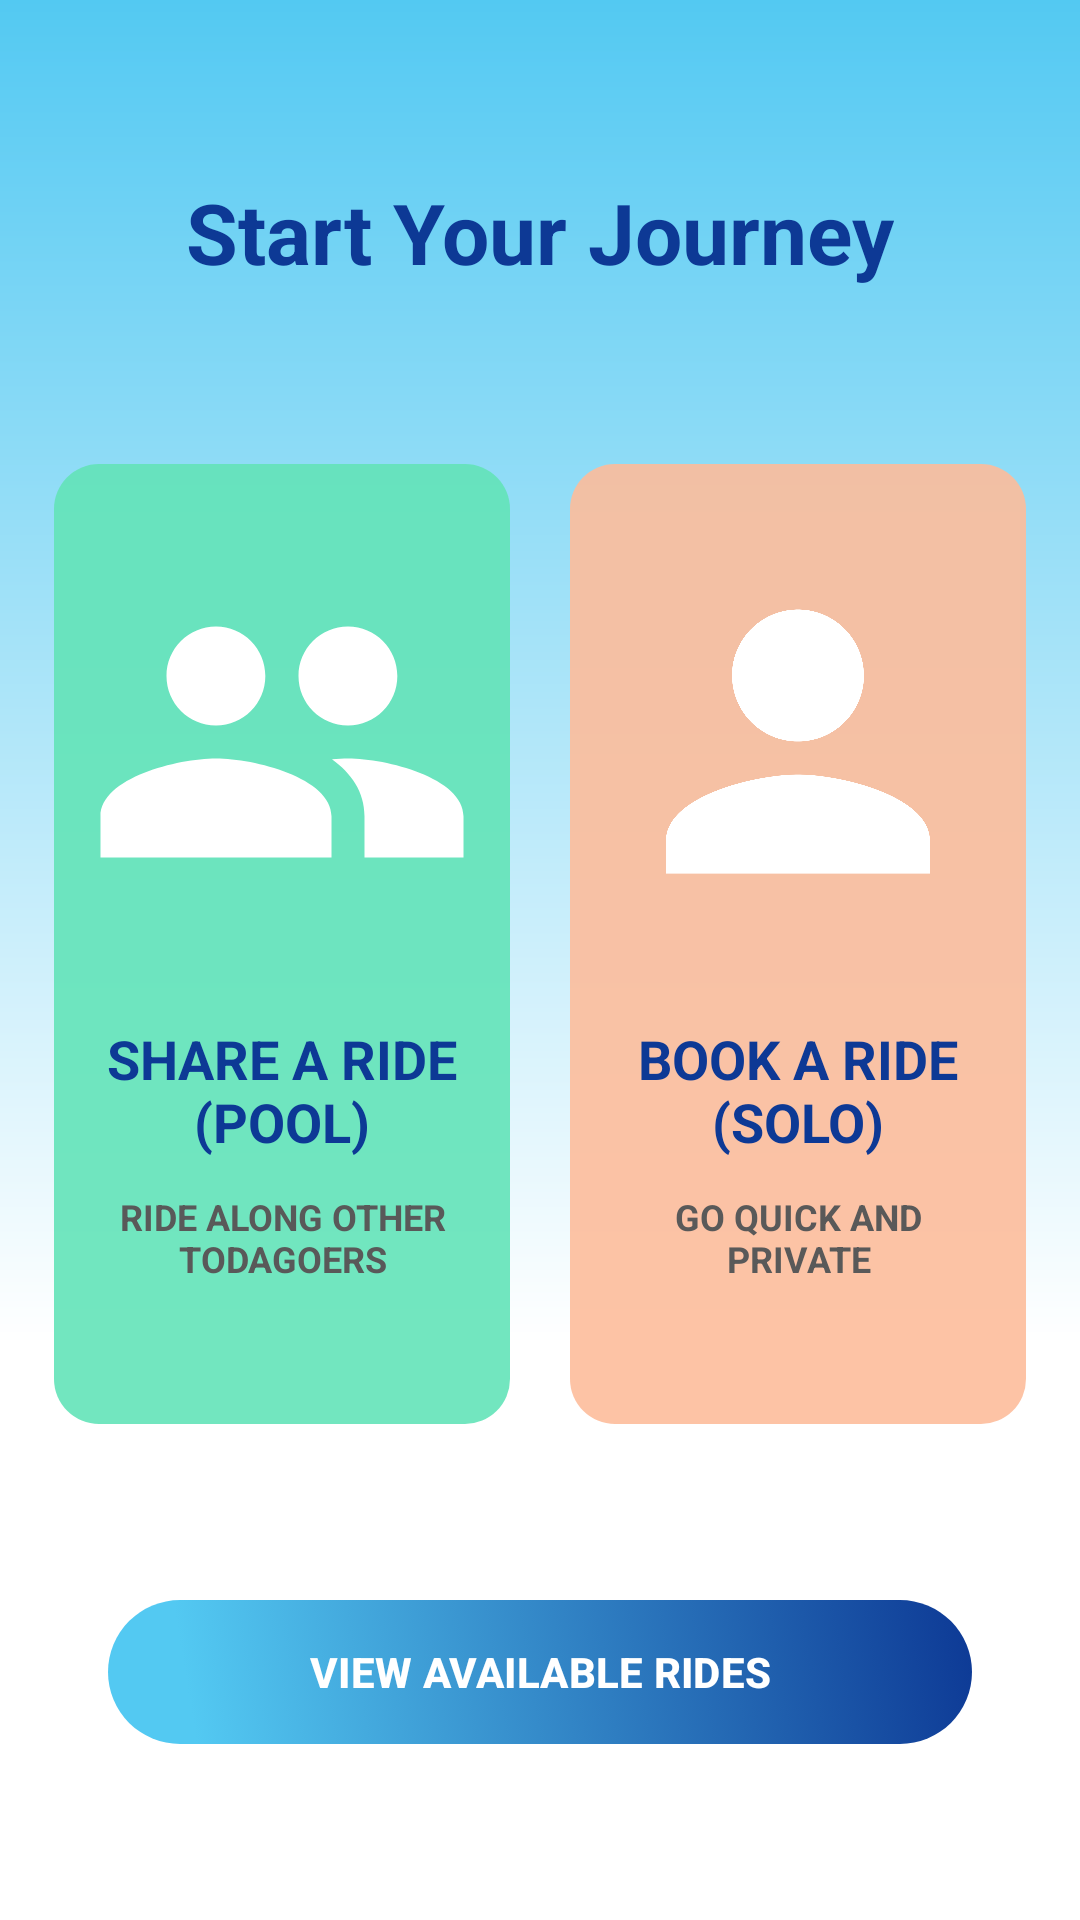

Here is an Android app screen rendered from its layout file. Give the layout XML and the strings, colors and styles it references.
<!-- AndroidManifest.xml: application theme Theme.TodaGo -->
<!-- res/layout/commuter.xml -->
<?xml version="1.0" encoding="utf-8"?>
<androidx.constraintlayout.widget.ConstraintLayout xmlns:android="http://schemas.android.com/apk/res/android"
    xmlns:app="http://schemas.android.com/apk/res-auto"
    xmlns:tools="http://schemas.android.com/tools"
    android:layout_width="match_parent"
    android:layout_height="match_parent"
    android:background="@drawable/background"
    tools:context=".ui.home.Commuter">

    <TextView
        android:id="@+id/welcome"
        android:layout_width="wrap_content"
        android:layout_height="wrap_content"
        android:text="@string/welcome"
        android:textColor="@color/blue_dark"
        android:textSize="28sp"
        android:textStyle="bold"
        app:layout_constraintBottom_toTopOf="@+id/book"
        app:layout_constraintEnd_toEndOf="parent"
        app:layout_constraintStart_toStartOf="parent"
        app:layout_constraintTop_toTopOf="parent" />

    <LinearLayout
        android:id="@+id/book"
        android:layout_width="0dp"
        android:layout_height="0dp"
        android:baselineAligned="false"
        android:orientation="horizontal"
        app:layout_constraintBottom_toTopOf="@+id/btn_view"
        app:layout_constraintEnd_toEndOf="parent"
        app:layout_constraintHeight_percent="0.5"
        app:layout_constraintStart_toStartOf="parent"
        app:layout_constraintTop_toBottomOf="@+id/welcome"
        app:layout_constraintWidth_percent="0.9">

        <androidx.constraintlayout.widget.ConstraintLayout
            android:id="@+id/ride_share"
            android:layout_width="0dp"
            android:layout_height="match_parent"
            android:layout_marginEnd="10dp"
            android:layout_weight="1"
            android:background="@drawable/box_cyan"
            android:padding="10dp">

            <ImageView
                android:id="@+id/share_image"
                android:layout_width="match_parent"
                android:layout_height="0dp"
                android:adjustViewBounds="true"
                android:clickable="false"
                android:contentDescription="@string/image"
                android:focusable="false"
                android:src="@drawable/share"
                app:layout_constraintEnd_toEndOf="parent"
                app:layout_constraintHeight_percent="0.55"
                app:layout_constraintStart_toStartOf="parent"
                app:layout_constraintTop_toTopOf="parent" />

            <TextView
                android:id="@+id/share_text"
                android:layout_width="match_parent"
                android:layout_height="0dp"
                android:clickable="false"
                android:focusable="false"
                android:gravity="center"
                android:text="@string/share_ride"
                android:textAllCaps="true"
                android:textColor="@color/blue_dark"
                android:textSize="18sp"
                android:textStyle="bold"
                app:layout_constraintBottom_toTopOf="@+id/share_desc"
                app:layout_constraintEnd_toEndOf="parent"
                app:layout_constraintStart_toStartOf="parent"
                app:layout_constraintTop_toBottomOf="@+id/share_image" />

            <TextView
                android:id="@+id/share_desc"
                android:layout_width="match_parent"
                android:layout_height="0dp"
                android:clickable="false"
                android:focusable="false"
                android:gravity="top|center"
                android:text="@string/ride_along"
                android:textAllCaps="true"
                android:textColor="@color/gray"
                android:textSize="12sp"
                android:textStyle="bold"
                app:layout_constraintBottom_toBottomOf="parent"
                app:layout_constraintEnd_toEndOf="parent"
                app:layout_constraintStart_toStartOf="parent"
                app:layout_constraintTop_toBottomOf="@+id/share_text" />

        </androidx.constraintlayout.widget.ConstraintLayout>

        <androidx.constraintlayout.widget.ConstraintLayout
            android:id="@+id/ride_solo"
            android:layout_width="0dp"
            android:layout_height="match_parent"
            android:layout_marginStart="10dp"
            android:layout_weight="1"
            android:background="@drawable/box_orange"
            android:padding="10dp">

            <ImageView
                android:id="@+id/solo_image"
                android:layout_width="match_parent"
                android:layout_height="0dp"
                android:adjustViewBounds="true"
                android:clickable="false"
                android:contentDescription="@string/image"
                android:focusable="false"
                android:src="@drawable/solo"
                app:layout_constraintEnd_toEndOf="parent"
                app:layout_constraintHeight_percent="0.55"
                app:layout_constraintStart_toStartOf="parent"
                app:layout_constraintTop_toTopOf="parent" />

            <TextView
                android:id="@+id/solo_text"
                android:layout_width="match_parent"
                android:layout_height="0dp"
                android:clickable="false"
                android:focusable="false"
                android:gravity="center"
                android:text="@string/book_ride"
                android:textAllCaps="true"
                android:textColor="@color/blue_dark"
                android:textSize="18sp"
                android:textStyle="bold"
                app:layout_constraintBottom_toTopOf="@+id/solo_desc"
                app:layout_constraintEnd_toEndOf="parent"
                app:layout_constraintStart_toStartOf="parent"
                app:layout_constraintTop_toBottomOf="@+id/solo_image" />

            <TextView
                android:id="@+id/solo_desc"
                android:layout_width="match_parent"
                android:layout_height="0dp"
                android:clickable="false"
                android:focusable="false"
                android:gravity="top|center"
                android:text="@string/go_quick"
                android:textAllCaps="true"
                android:textColor="@color/gray"
                android:textSize="12sp"
                android:textStyle="bold"
                app:layout_constraintBottom_toBottomOf="parent"
                app:layout_constraintEnd_toEndOf="parent"
                app:layout_constraintStart_toStartOf="parent"
                app:layout_constraintTop_toBottomOf="@+id/solo_text" />

        </androidx.constraintlayout.widget.ConstraintLayout>

    </LinearLayout>

    <com.google.android.material.button.MaterialButton
        android:id="@+id/btn_view"
        android:layout_width="0dp"
        android:layout_height="wrap_content"
        android:background="@drawable/button_bg_blue"
        android:text="@string/view_rides"
        android:textAllCaps="true"
        android:textColor="@color/white"
        android:textSize="14sp"
        android:textStyle="bold"
        app:backgroundTint="@null"
        app:backgroundTintMode="@null"
        app:layout_constraintBottom_toTopOf="@+id/ride"
        app:layout_constraintEnd_toEndOf="parent"
        app:layout_constraintStart_toStartOf="parent"
        app:layout_constraintTop_toBottomOf="@+id/book"
        app:layout_constraintWidth_percent="0.8" />

    <RelativeLayout
        android:id="@+id/ride"
        android:layout_width="0dp"
        android:layout_height="wrap_content"
        android:background="@drawable/bottom_sheet_bg"
        android:padding="20dp"
        android:visibility="gone"
        app:layout_constraintBottom_toBottomOf="parent"
        app:layout_constraintEnd_toEndOf="parent"
        app:layout_constraintStart_toStartOf="parent">

        <TextView
            android:id="@+id/ride_status"
            android:layout_width="wrap_content"
            android:layout_height="wrap_content"
            android:layout_alignParentStart="true"
            android:layout_centerVertical="true"
            android:layout_toStartOf="@+id/btn_view_ride"
            android:textAllCaps="true"
            android:textColor="@color/blue_dark"
            android:textSize="14sp"
            android:textStyle="bold" />

        <com.google.android.material.button.MaterialButton
            android:id="@+id/btn_view_ride"
            android:layout_width="wrap_content"
            android:layout_height="wrap_content"
            android:layout_alignParentEnd="true"
            android:layout_centerVertical="true"
            android:background="@drawable/box_blue_dark"
            android:text="@string/view"
            android:textAllCaps="true"
            android:textColor="@color/white"
            android:textSize="12sp"
            android:textStyle="bold"
            app:backgroundTint="@null"
            app:backgroundTintMode="@null" />

    </RelativeLayout>

    <FrameLayout
        android:id="@+id/restrict_unverified"
        android:layout_width="match_parent"
        android:layout_height="match_parent"
        android:background="@color/black_transparent"
        android:clickable="true"
        android:focusable="true"
        android:visibility="gone"
        app:layout_constraintBottom_toBottomOf="parent"
        app:layout_constraintEnd_toEndOf="parent"
        app:layout_constraintStart_toStartOf="parent"
        app:layout_constraintTop_toTopOf="parent">

        <TextView
            android:layout_width="match_parent"
            android:layout_height="wrap_content"
            android:layout_gravity="bottom"
            android:layout_marginHorizontal="40dp"
            android:layout_marginBottom="40dp"
            android:gravity="center"
            android:text="@string/verify_account"
            android:textAllCaps="true"
            android:textColor="@color/white"
            android:textSize="16sp"
            android:textStyle="bold" />

    </FrameLayout>

    <include
        android:id="@+id/loading"
        layout="@layout/progress_bar" />

</androidx.constraintlayout.widget.ConstraintLayout>
<!-- res/layout/progress_bar.xml (included above) -->
<?xml version="1.0" encoding="utf-8"?>
<androidx.constraintlayout.widget.ConstraintLayout xmlns:android="http://schemas.android.com/apk/res/android"
    xmlns:app="http://schemas.android.com/apk/res-auto"
    android:id="@+id/container"
    android:layout_width="match_parent"
    android:layout_height="match_parent"
    android:clickable="true"
    android:focusable="true"
    android:paddingHorizontal="70dp"
    android:visibility="gone">

    <androidx.constraintlayout.widget.ConstraintLayout
        android:layout_width="wrap_content"
        android:layout_height="wrap_content"
        android:background="@drawable/progress"
        android:paddingHorizontal="10dp"
        app:layout_constraintBottom_toBottomOf="parent"
        app:layout_constraintEnd_toEndOf="parent"
        app:layout_constraintStart_toStartOf="parent"
        app:layout_constraintTop_toTopOf="parent">

        <com.google.android.material.progressindicator.CircularProgressIndicator
            android:id="@+id/progress"
            android:layout_width="wrap_content"
            android:layout_height="wrap_content"
            android:indeterminate="true"
            android:padding="10dp"
            app:indicatorSize="20dp"
            app:layout_constraintBottom_toBottomOf="parent"
            app:layout_constraintEnd_toStartOf="@+id/message"
            app:layout_constraintStart_toStartOf="parent"
            app:layout_constraintTop_toTopOf="parent" />

        <TextView
            android:id="@+id/message"
            android:layout_width="wrap_content"
            android:layout_height="wrap_content"
            android:gravity="center"
            android:padding="10dp"
            android:textColor="@color/blue_dark"
            android:textSize="15sp"
            android:textStyle="bold"
            app:layout_constraintBottom_toBottomOf="parent"
            app:layout_constraintEnd_toEndOf="parent"
            app:layout_constraintStart_toEndOf="@+id/progress"
            app:layout_constraintTop_toTopOf="parent"
            app:layout_constraintWidth_max="190dp" />

    </androidx.constraintlayout.widget.ConstraintLayout>

</androidx.constraintlayout.widget.ConstraintLayout>
<!-- resources referenced by this layout -->
<resources>
  <color name="black_transparent">#66000000</color>
  <color name="blue_dark">#0D3995</color>
  <color name="gray">#595959</color>
  <color name="white">#FFFFFFFF</color>
  <!-- drawable background (drawable) -->
  <?xml version="1.0" encoding="utf-8"?>
  <shape xmlns:android="http://schemas.android.com/apk/res/android"
      android:shape="rectangle">
      <gradient
          android:angle="90"
          android:centerColor="@color/white"
          android:centerY="0.3"
          android:endColor="@color/blue_light"
          android:startColor="@color/white"
          android:type="linear" />
  </shape>
  <!-- drawable bottom_sheet_bg (drawable) -->
  <?xml version="1.0" encoding="utf-8"?>
  <shape xmlns:android="http://schemas.android.com/apk/res/android"
      android:shape="rectangle">
      <gradient
          android:angle="90"
          android:centerColor="@color/white"
          android:centerY="0.8"
          android:endColor="#71DAFF"
          android:startColor="@color/white" />
      <corners
          android:topLeftRadius="16dp"
          android:topRightRadius="16dp" />
  
  </shape>
  <!-- drawable box_cyan (drawable) -->
  <?xml version="1.0" encoding="utf-8"?>
  <selector xmlns:android="http://schemas.android.com/apk/res/android">
      <item android:state_pressed="true">
          <shape android:shape="rectangle">
              <solid android:color="#E64AB490" />
              <corners android:radius="15dp" />
          </shape>
      </item>
      <item android:state_enabled="false">
          <shape android:shape="rectangle">
              <solid android:color="#BF63E4B8" />
              <corners android:radius="15dp" />
          </shape>
      </item>
      <item>
          <shape android:shape="rectangle">
              <solid android:color="@color/cyan" />
              <corners android:radius="15dp" />
          </shape>
      </item>
  </selector>
  <!-- drawable progress (drawable) -->
  <?xml version="1.0" encoding="utf-8"?>
  <shape xmlns:android="http://schemas.android.com/apk/res/android"
      android:shape="rectangle">
      <solid android:color="#E0E0E0" />
      <corners android:radius="5dp" />
  </shape>
  <!-- drawable share (drawable) -->
  <vector xmlns:android="http://schemas.android.com/apk/res/android"
      android:width="24dp"
      android:height="24dp"
      android:tint="@color/white"
      android:viewportWidth="24"
      android:viewportHeight="24">
  
      <path
          android:fillColor="@android:color/white"
          android:pathData="M16,11c1.66,0 2.99,-1.34 2.99,-3S17.66,5 16,5c-1.66,0 -3,1.34 -3,3s1.34,3 3,3zM8,11c1.66,0 2.99,-1.34 2.99,-3S9.66,5 8,5C6.34,5 5,6.34 5,8s1.34,3 3,3zM8,13c-2.33,0 -7,1.17 -7,3.5L1,19h14v-2.5c0,-2.33 -4.67,-3.5 -7,-3.5zM16,13c-0.29,0 -0.62,0.02 -0.97,0.05 1.16,0.84 1.97,1.97 1.97,3.45L17,19h6v-2.5c0,-2.33 -4.67,-3.5 -7,-3.5z" />
  
  </vector>
  <!-- drawable solo (drawable) -->
  <vector xmlns:android="http://schemas.android.com/apk/res/android"
      android:width="24dp"
      android:height="24dp"
      android:tint="@color/white"
      android:viewportWidth="24"
      android:viewportHeight="24">
  
      <path
          android:fillColor="@android:color/white"
          android:pathData="M12,12c2.21,0 4,-1.79 4,-4s-1.79,-4 -4,-4 -4,1.79 -4,4 1.79,4 4,4zM12,14c-2.67,0 -8,1.34 -8,4v2h16v-2c0,-2.66 -5.33,-4 -8,-4z" />
  
  </vector>
  <string name="book_ride">Book a ride\n(Solo)</string>
  <string name="go_quick">Go quick and private</string>
  <string name="image">Image</string>
  <string name="ride_along">Ride along other TodaGoers</string>
  <string name="share_ride">Share a ride\n(Pool)</string>
  <string name="verify_account">Please verify your account on your \'Profile\' to start riding with TodaGo</string>
  <string name="view">View</string>
  <string name="view_rides">View Available Rides</string>
  <string name="welcome">Start Your Journey</string>
  <style name="Theme.TodaGo" parent="Theme.Material3.Light.NoActionBar">
          
      </style>
  <color name="blue_light">#53C9F2</color>
  <color name="cyan">#E663E4B8</color>
  <color name="orange">#E6FDBD9C</color>
</resources>
